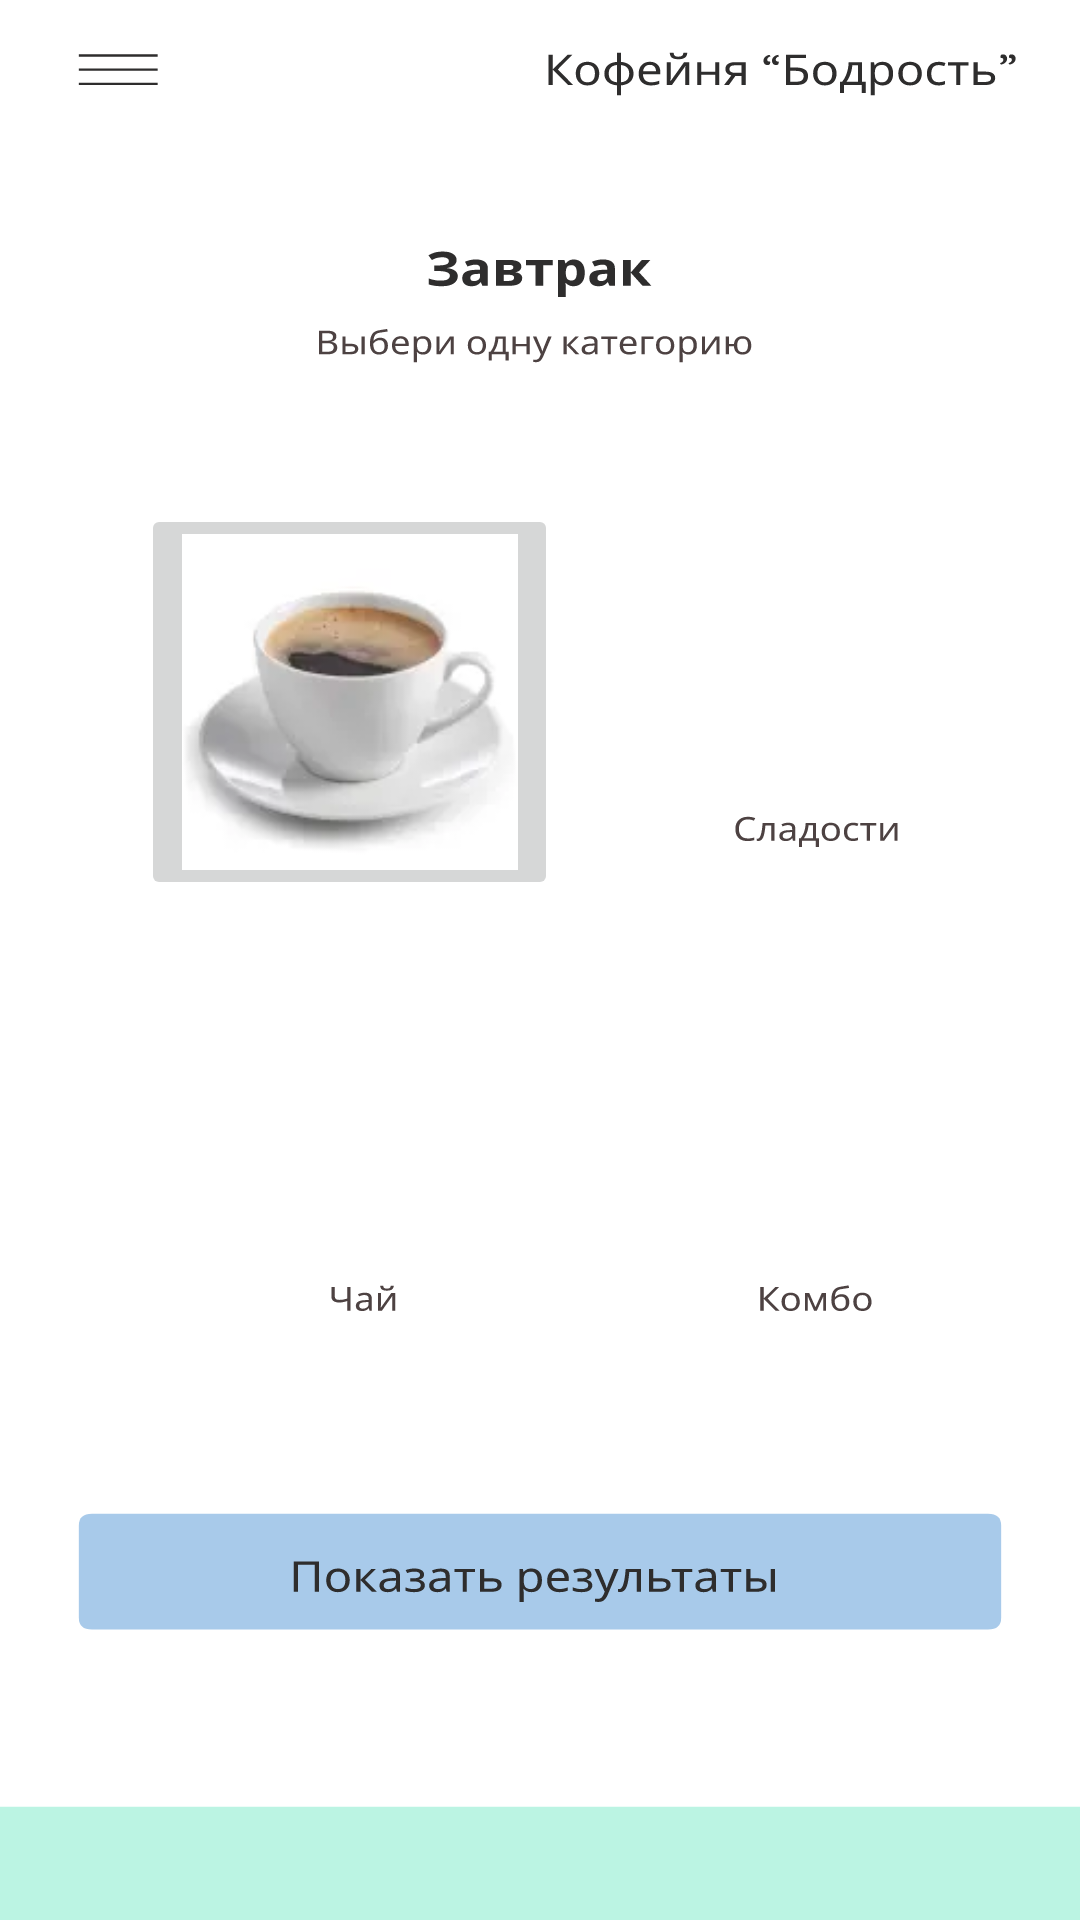

This screen was rendered from an Android layout file. Write that file and the resources it references.
<!-- AndroidManifest.xml: application theme Theme.26PZ -->
<!-- res/layout/activity_main.xml -->
<?xml version="1.0" encoding="utf-8"?>
<androidx.constraintlayout.widget.ConstraintLayout xmlns:android="http://schemas.android.com/apk/res/android"
    xmlns:app="http://schemas.android.com/apk/res-auto"
    xmlns:tools="http://schemas.android.com/tools"
    android:layout_width="wrap_content"
    android:layout_height="wrap_content"
    android:background="@color/white"
    tools:context=".MainActivity">

    <View
        android:id="@+id/view"
        android:layout_width="match_parent"
        android:layout_height="match_parent"
        android:background="@drawable/catalog"
        tools:layout_editor_absoluteX="0dp"
        tools:layout_editor_absoluteY="-16dp"></View>

    <ImageButton
        android:id="@+id/CofeButn"
        android:layout_width="139dp"
        android:layout_height="132dp"
        android:layout_marginTop="168dp"
        android:contentDescription="@string/app_name"
        android:scaleType="fitCenter"
        android:src="@drawable/cofe_image"
        app:layout_constraintEnd_toEndOf="parent"
        app:layout_constraintHorizontal_bias="0.213"
        app:layout_constraintStart_toStartOf="parent"
        app:layout_constraintTop_toTopOf="parent" />


</androidx.constraintlayout.widget.ConstraintLayout>
<!-- resources referenced by this layout -->
<resources>
  <color name="white">#FFFFFFFF</color>
  <!-- drawable catalog: vector/xml drawable (drawable, 57727 chars, omitted) -->
  <!-- drawable cofe_image: webp bitmap (drawable, 1166 bytes) -->
  <string name="app_name">26PZ</string>
  <style name="Theme.26PZ" parent="Theme.MaterialComponents.DayNight.DarkActionBar">
          
          <item name="colorPrimary">@color/butto</item>
          <item name="colorPrimaryVariant">@color/purple_700</item>
          <item name="colorOnPrimary">@color/black</item>
          
          <item name="colorSecondary">@color/teal_200</item>
          <item name="colorSecondaryVariant">@color/teal_700</item>
          <item name="colorOnSecondary">@color/black</item>
          
          <item name="android:statusBarColor">?attr/colorPrimaryVariant</item>
          
          <item name="android:background">@drawable/splash</item>
      </style>
  <color name="butto">#FFA8CAEA</color>
  <color name="purple_700">#FF3700B3</color>
  <color name="black">#FF000000</color>
  <color name="teal_200">#FF03DAC5</color>
  <color name="teal_700">#FF018786</color>
  <!-- drawable splash: vector/xml drawable (drawable, 19244 chars, omitted) -->
</resources>
